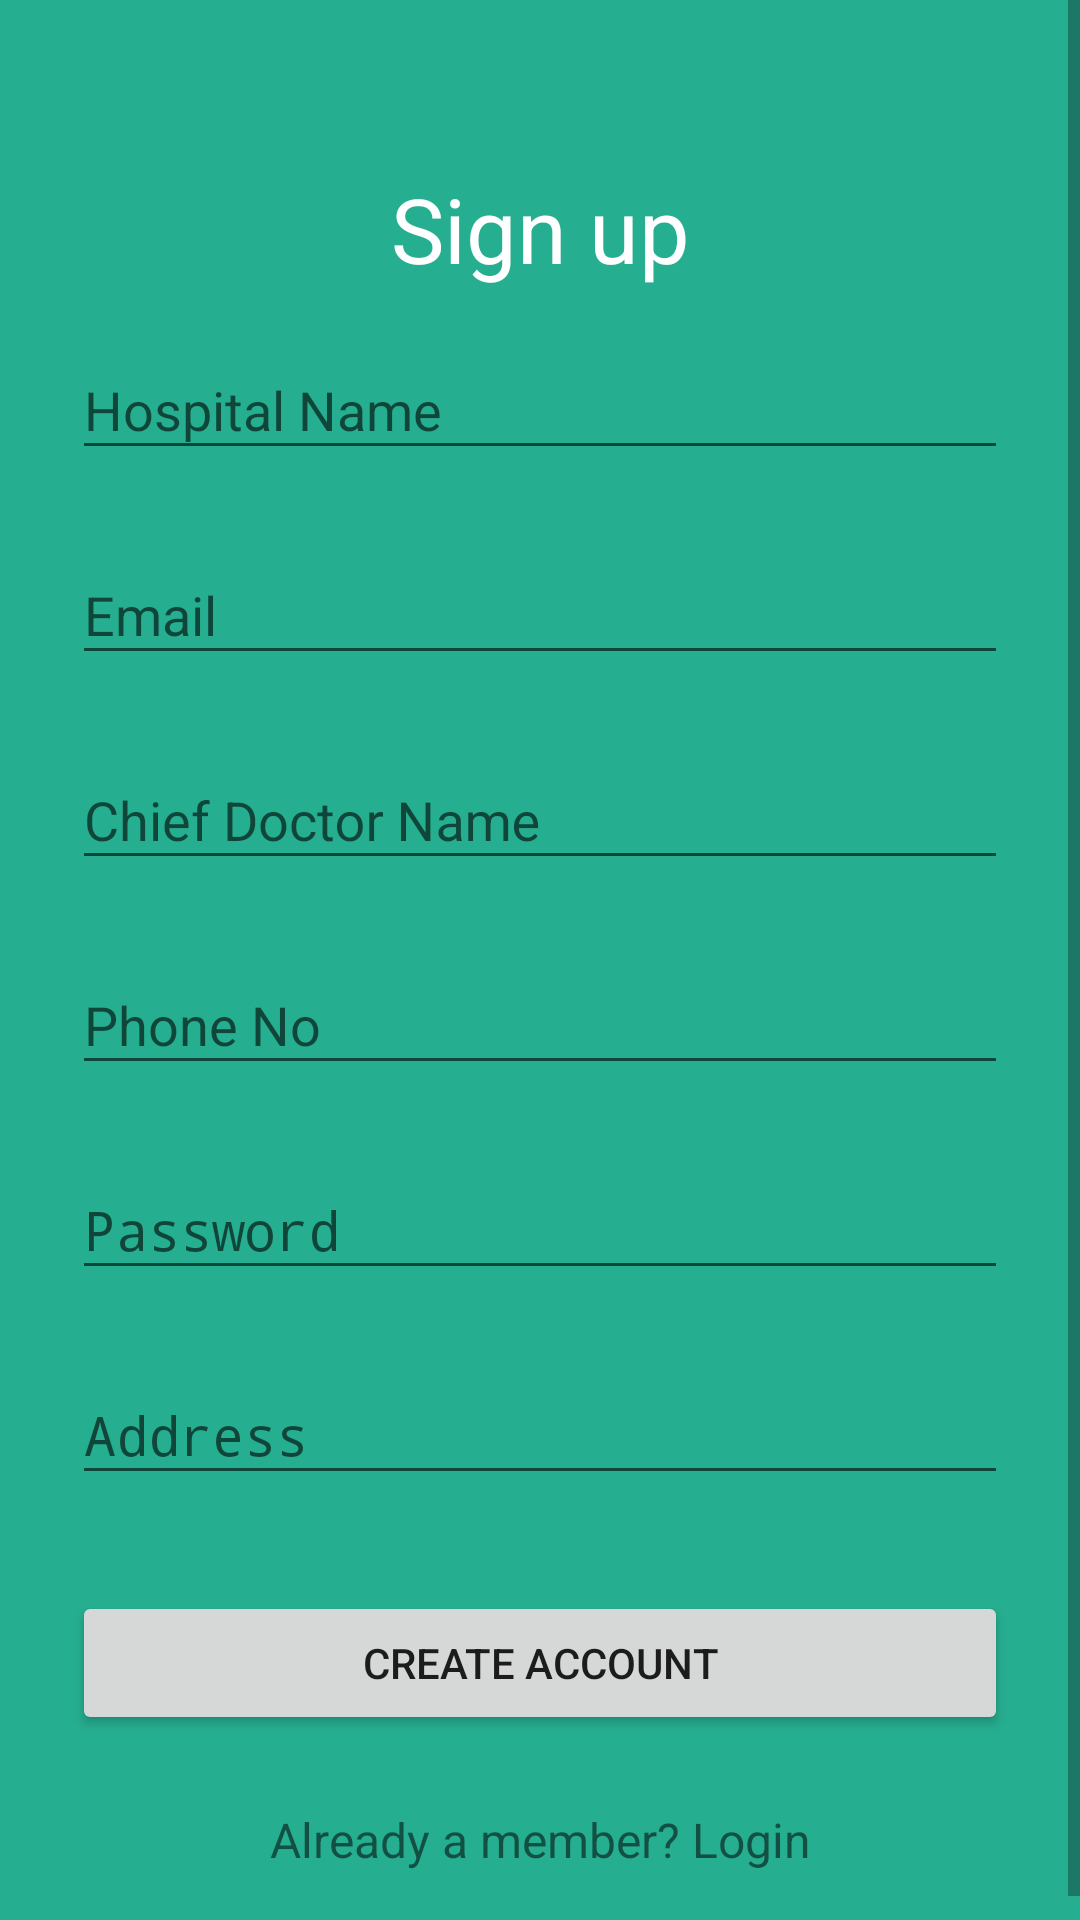

Android layout source for this screen:
<!-- AndroidManifest.xml: application theme AppTheme -->
<!-- res/layout/activity_hosp_signup.xml -->
<?xml version="1.0" encoding="utf-8"?>
<ScrollView
    xmlns:android="http://schemas.android.com/apk/res/android"
    android:layout_width="fill_parent"
    android:layout_height="fill_parent"
    android:fitsSystemWindows="true"
    android:background="@color/bg_login">

    <LinearLayout
        android:orientation="vertical"
        android:layout_width="match_parent"
        android:layout_height="wrap_content"
        android:paddingTop="56dp"
        android:paddingLeft="24dp"
        android:paddingRight="24dp">

        <TextView
            android:layout_width="match_parent"
            android:layout_height="wrap_content"
            android:id="@+id/text_1"
            android:text="@string/sign_up"
            android:textColor="@color/white"
            android:textSize="30sp"
            android:gravity="center"/>

        
        <android.support.design.widget.TextInputLayout
            android:layout_width="match_parent"
            android:layout_height="wrap_content"
            android:layout_marginTop="8dp"
            android:layout_marginBottom="8dp">
            <EditText android:id="@+id/input_name"
                android:layout_width="match_parent"
                android:layout_height="wrap_content"
                android:inputType="textCapWords"
                android:hint="Hospital Name" />
        </android.support.design.widget.TextInputLayout>

        
        <android.support.design.widget.TextInputLayout
            android:layout_width="match_parent"
            android:layout_height="wrap_content"
            android:layout_marginTop="8dp"
            android:layout_marginBottom="8dp">
            <EditText android:id="@+id/input_email"
                android:layout_width="match_parent"
                android:layout_height="wrap_content"
                android:inputType="textEmailAddress"
                android:hint="Email" />
        </android.support.design.widget.TextInputLayout>

        
        <android.support.design.widget.TextInputLayout
            android:layout_width="match_parent"
            android:layout_height="wrap_content"
            android:layout_marginTop="8dp"
            android:layout_marginBottom="8dp">
            <EditText android:id="@+id/input_chief_doc"
                android:layout_width="match_parent"
                android:layout_height="wrap_content"
                android:inputType="text"
                android:hint="Chief Doctor Name" />
        </android.support.design.widget.TextInputLayout>

        
        <android.support.design.widget.TextInputLayout
            android:layout_width="match_parent"
            android:layout_height="wrap_content"
            android:layout_marginTop="8dp"
            android:layout_marginBottom="8dp">
            <EditText android:id="@+id/input_phone"
                android:layout_width="match_parent"
                android:layout_height="wrap_content"
                android:inputType="number"
                android:hint="Phone No" />
        </android.support.design.widget.TextInputLayout>

        
        <android.support.design.widget.TextInputLayout
            android:layout_width="match_parent"
            android:layout_height="wrap_content"
            android:layout_marginTop="8dp"
            android:layout_marginBottom="8dp">
            <EditText android:id="@+id/input_password"
                android:layout_width="match_parent"
                android:layout_height="wrap_content"
                android:inputType="textPassword"
                android:hint="Password"/>
        </android.support.design.widget.TextInputLayout>

        
        <android.support.design.widget.TextInputLayout
            android:layout_width="match_parent"
            android:layout_height="wrap_content"
            android:layout_marginTop="8dp"
            android:layout_marginBottom="8dp">
            <EditText android:id="@+id/input_address"
                android:layout_width="match_parent"
                android:layout_height="wrap_content"
                android:inputType="textPassword"
                android:hint="Address"/>
        </android.support.design.widget.TextInputLayout>

        
        <android.support.v7.widget.AppCompatButton
            android:id="@+id/btn_signup"
            android:layout_width="fill_parent"
            android:layout_height="wrap_content"
            android:layout_marginTop="24dp"
            android:layout_marginBottom="24dp"
            android:padding="12dp"
            android:text="Create Account"
            android:clickable="false" />

        <TextView android:id="@+id/link_login"
            android:layout_width="fill_parent"
            android:layout_height="wrap_content"
            android:layout_marginBottom="24dp"
            android:text="Already a member? Login"
            android:gravity="center"
            android:textSize="16dip"/>

    </LinearLayout>
</ScrollView>
<!-- resources referenced by this layout -->
<resources>
  <color name="bg_login">#26ae90</color>
  <color name="white">#FFFFFF</color>
  <string name="sign_up">Sign up</string>
  <style name="AppTheme" parent="Theme.AppCompat.Light.DarkActionBar">
          
      </style>
</resources>
